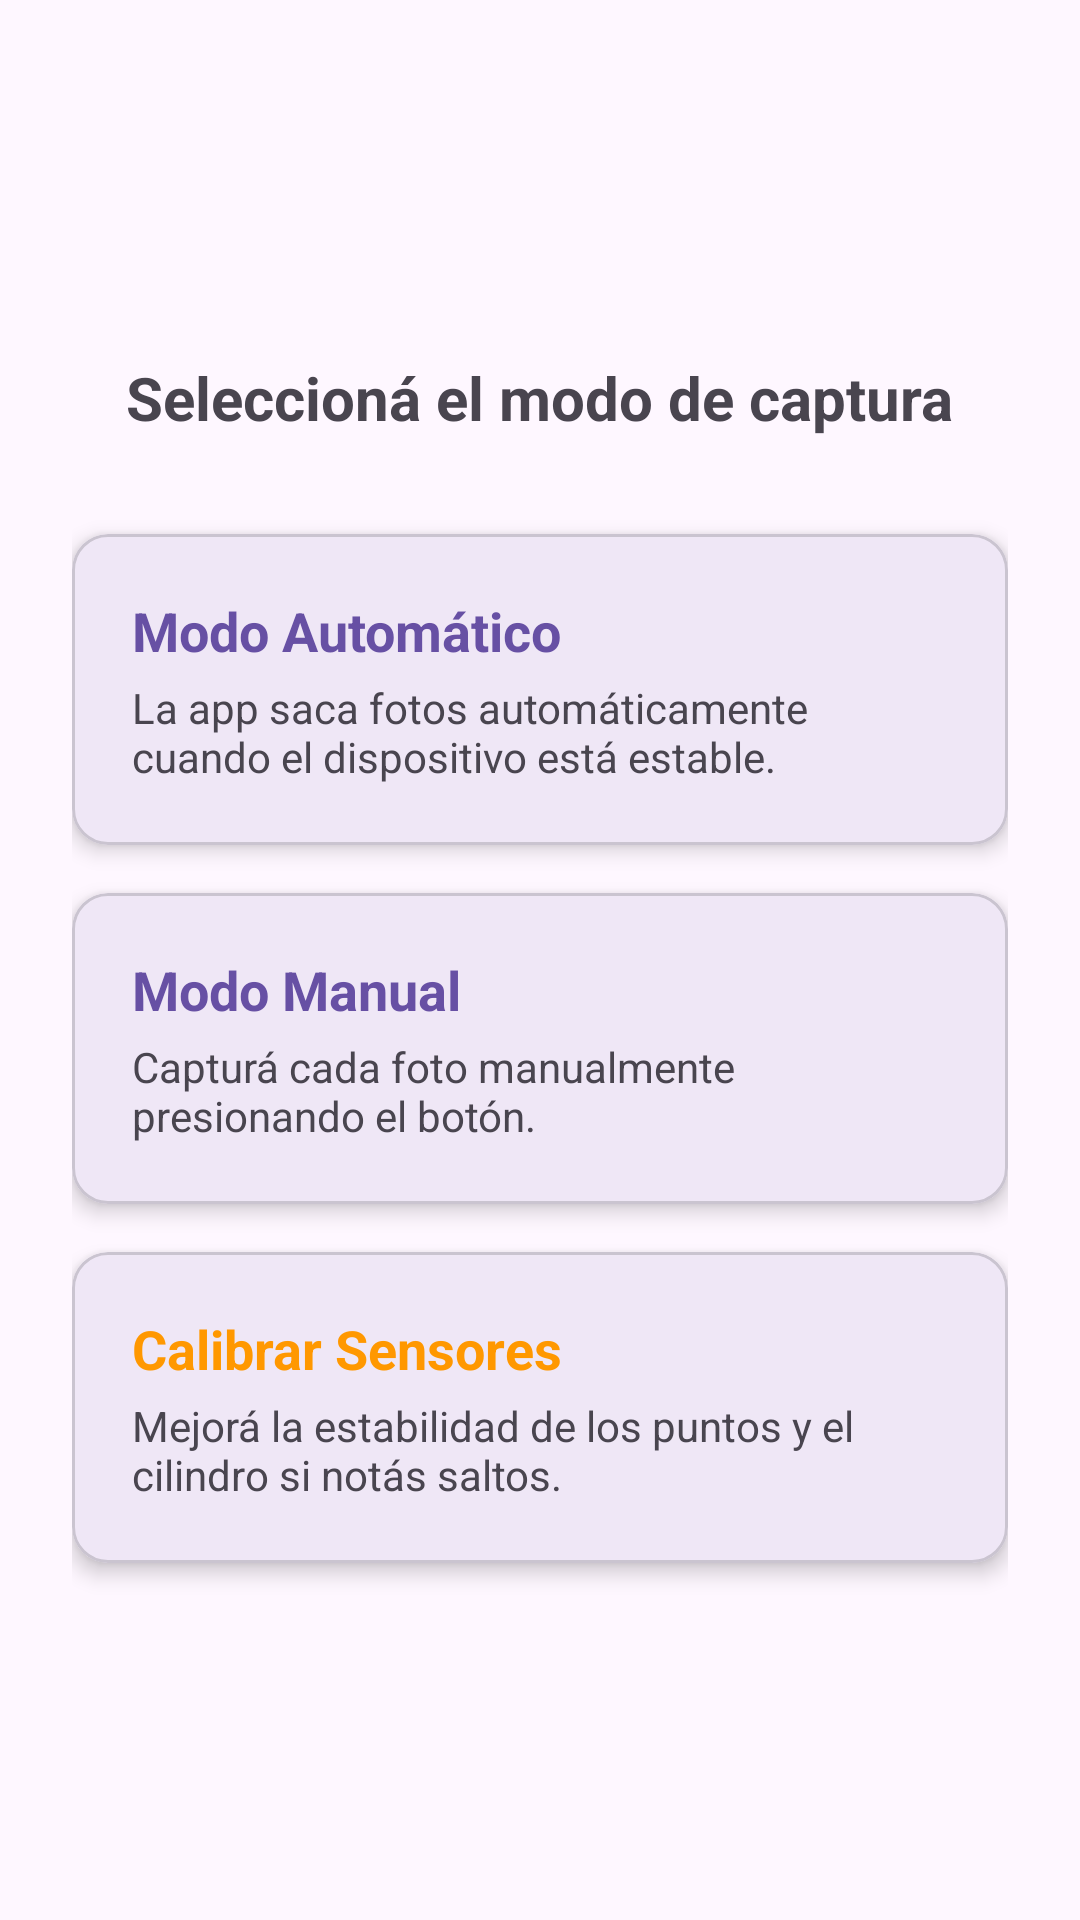

Android layout source for this screen:
<!-- AndroidManifest.xml: application theme Theme.RefractoryCapture -->
<!-- res/layout/fragment_selection.xml -->
<?xml version="1.0" encoding="utf-8"?>
<LinearLayout xmlns:android="http://schemas.android.com/apk/res/android"
    xmlns:app="http://schemas.android.com/apk/res-auto"
    android:layout_width="match_parent"
    android:layout_height="match_parent"
    android:orientation="vertical"
    android:padding="24dp"
    android:gravity="center">

    <TextView
        android:layout_width="wrap_content"
        android:layout_height="wrap_content"
        android:text="@string/selecciona_modo"
        android:textSize="20sp"
        android:textStyle="bold"
        android:layout_marginBottom="32dp" />

    <com.google.android.material.card.MaterialCardView
        android:id="@+id/card_auto"
        android:layout_width="match_parent"
        android:layout_height="wrap_content"
        android:layout_marginBottom="16dp"
        android:clickable="true"
        android:focusable="true"
        app:cardCornerRadius="12dp"
        app:cardElevation="4dp">

        <LinearLayout
            android:layout_width="match_parent"
            android:layout_height="wrap_content"
            android:orientation="vertical"
            android:padding="20dp">

            <TextView
                android:layout_width="wrap_content"
                android:layout_height="wrap_content"
                android:text="@string/modo_automatico"
                android:textSize="18sp"
                android:textStyle="bold"
                android:textColor="?attr/colorPrimary" />

            <TextView
                android:layout_width="wrap_content"
                android:layout_height="wrap_content"
                android:text="@string/desc_automatico"
                android:textSize="14sp"
                android:layout_marginTop="4dp" />
        </LinearLayout>
    </com.google.android.material.card.MaterialCardView>

    <com.google.android.material.card.MaterialCardView
        android:id="@+id/card_manual"
        android:layout_width="match_parent"
        android:layout_height="wrap_content"
        android:layout_marginBottom="16dp"
        android:clickable="true"
        android:focusable="true"
        app:cardCornerRadius="12dp"
        app:cardElevation="4dp">

        <LinearLayout
            android:layout_width="match_parent"
            android:layout_height="wrap_content"
            android:orientation="vertical"
            android:padding="20dp">

            <TextView
                android:layout_width="wrap_content"
                android:layout_height="wrap_content"
                android:text="@string/modo_manual"
                android:textSize="18sp"
                android:textStyle="bold"
                android:textColor="?attr/colorPrimary" />

            <TextView
                android:layout_width="wrap_content"
                android:layout_height="wrap_content"
                android:text="@string/desc_manual"
                android:textSize="14sp"
                android:layout_marginTop="4dp" />
        </LinearLayout>
    </com.google.android.material.card.MaterialCardView>

    <com.google.android.material.card.MaterialCardView
        android:id="@+id/card_calibrate"
        android:layout_width="match_parent"
        android:layout_height="wrap_content"
        android:clickable="true"
        android:focusable="true"
        app:cardCornerRadius="12dp"
        app:cardElevation="4dp">

        <LinearLayout
            android:layout_width="match_parent"
            android:layout_height="wrap_content"
            android:orientation="vertical"
            android:padding="20dp">

            <TextView
                android:layout_width="wrap_content"
                android:layout_height="wrap_content"
                android:text="@string/calibrar_sensores"
                android:textSize="18sp"
                android:textStyle="bold"
                android:textColor="#FF9800" />

            <TextView
                android:layout_width="wrap_content"
                android:layout_height="wrap_content"
                android:text="@string/desc_calibracion"
                android:textSize="14sp"
                android:layout_marginTop="4dp" />
        </LinearLayout>
    </com.google.android.material.card.MaterialCardView>

</LinearLayout>
<!-- resources referenced by this layout -->
<resources>
  <string name="calibrar_sensores">Calibrar Sensores</string>
  <string name="desc_automatico">La app saca fotos automáticamente cuando el dispositivo está estable.</string>
  <string name="desc_calibracion">Mejorá la estabilidad de los puntos y el cilindro si notás saltos.</string>
  <string name="desc_manual">Capturá cada foto manualmente presionando el botón.</string>
  <string name="modo_automatico">Modo Automático</string>
  <string name="modo_manual">Modo Manual</string>
  <string name="selecciona_modo">Seleccioná el modo de captura</string>
  <style name="Theme.RefractoryCapture" parent="Theme.Material3.DayNight.NoActionBar">
          
      </style>
</resources>
